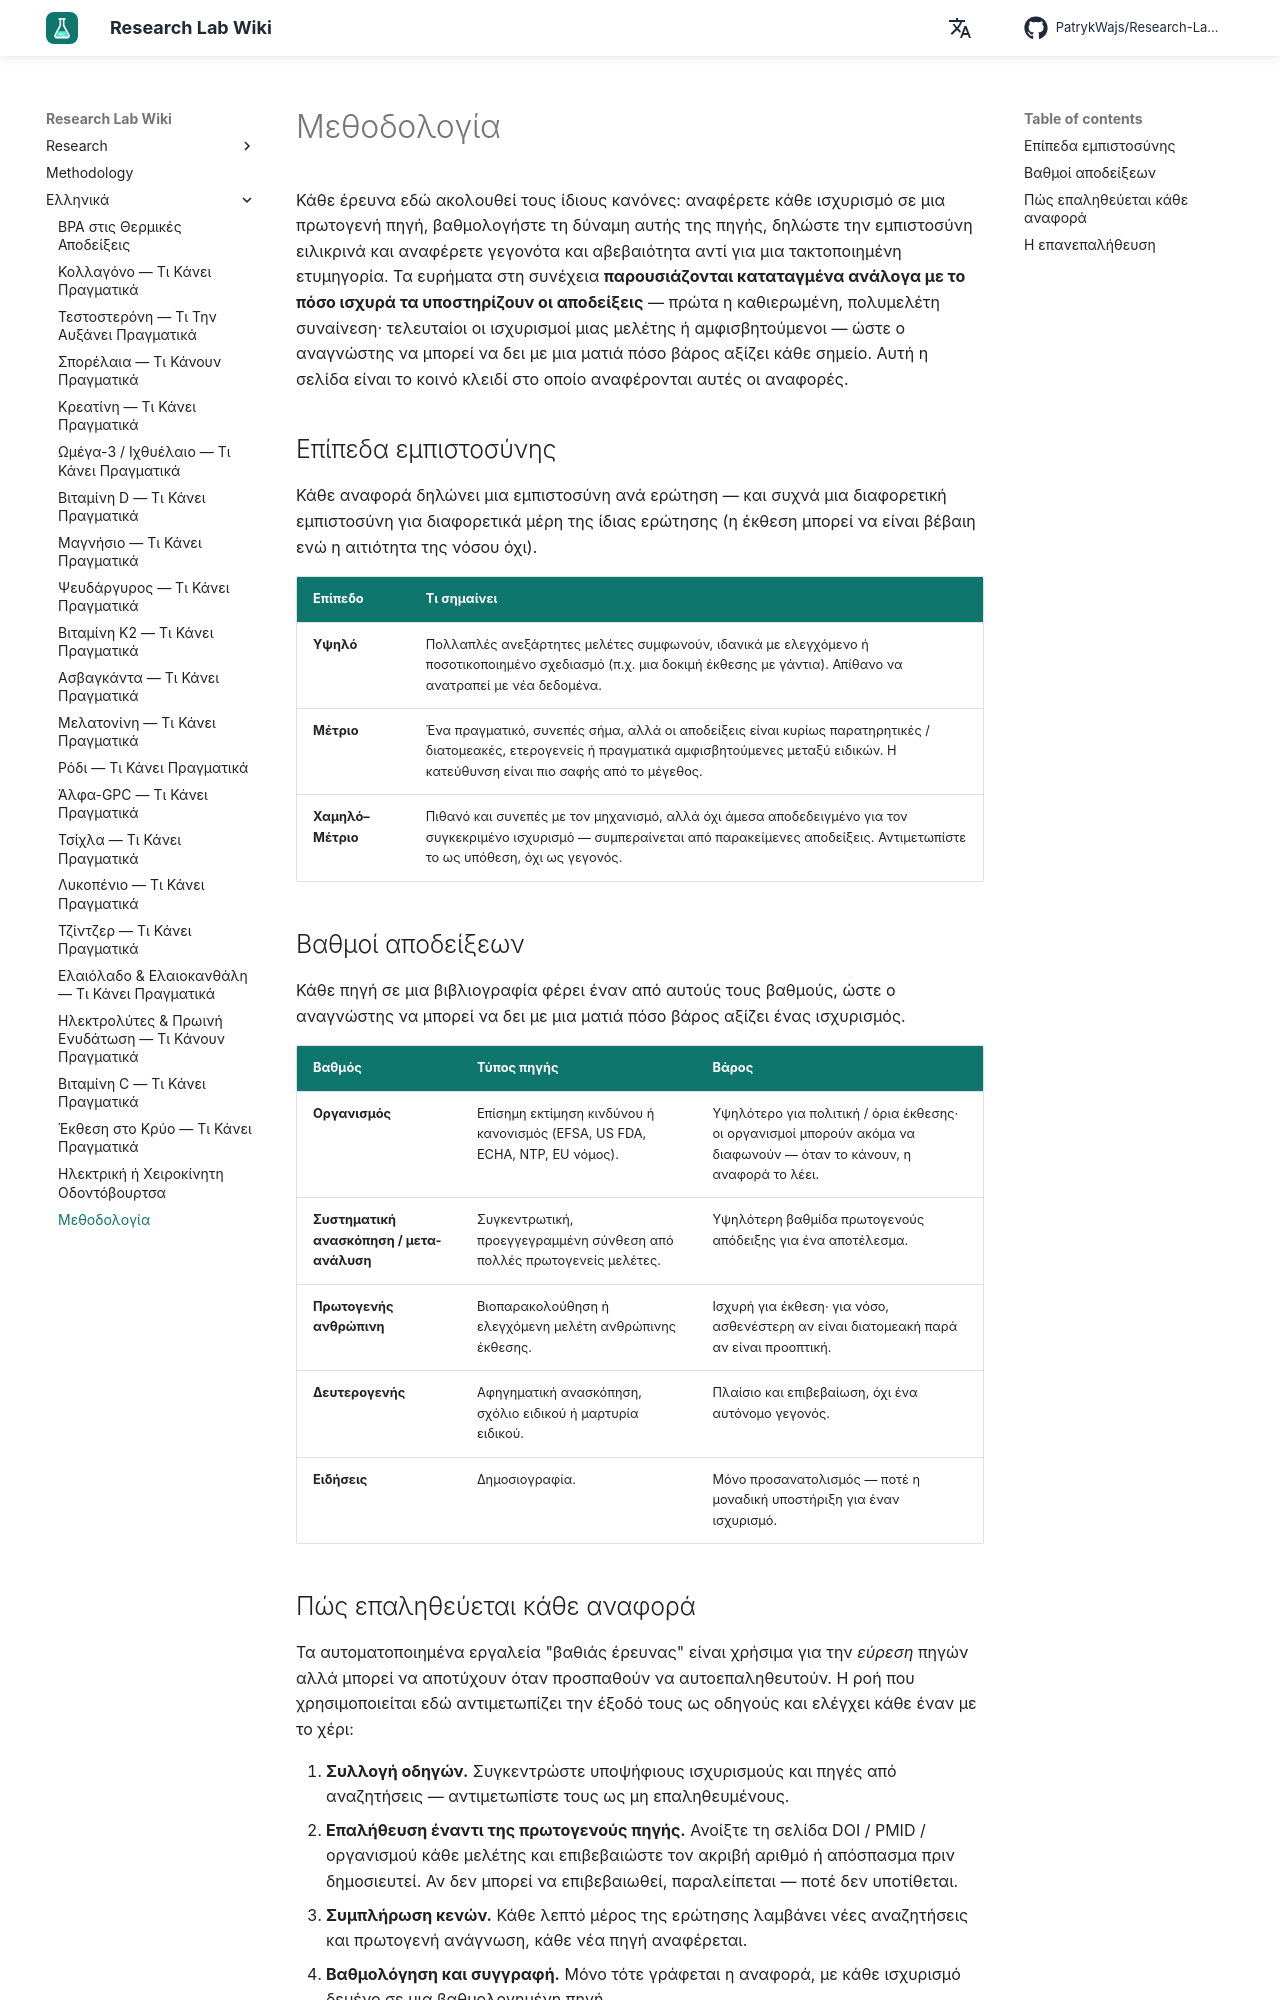

repository: PatrykWajs/Research-Lab-Wiki · page: el/methodologia/index.html · generator: mkdocs

---
description: Πώς Research Lab Wiki βαθμολογεί αποδείξεις, δηλώνει εμπιστοσύνη και επαληθεύει κάθε αναφορά.
---

# Μεθοδολογία

Κάθε έρευνα εδώ ακολουθεί τους ίδιους κανόνες: αναφέρετε κάθε ισχυρισμό σε μια πρωτογενή πηγή, βαθμολογήστε τη δύναμη αυτής της πηγής, δηλώστε την εμπιστοσύνη ειλικρινά και αναφέρετε γεγονότα και αβεβαιότητα αντί για μια τακτοποιημένη ετυμηγορία. Τα ευρήματα στη συνέχεια **παρουσιάζονται καταταγμένα ανάλογα με το πόσο ισχυρά τα υποστηρίζουν οι αποδείξεις** — πρώτα η καθιερωμένη, πολυμελέτη συναίνεση· τελευταίοι οι ισχυρισμοί μιας μελέτης ή αμφισβητούμενοι — ώστε ο αναγνώστης να μπορεί να δει με μια ματιά πόσο βάρος αξίζει κάθε σημείο. Αυτή η σελίδα είναι το κοινό κλειδί στο οποίο αναφέρονται αυτές οι αναφορές.

## Επίπεδα εμπιστοσύνης

Κάθε αναφορά δηλώνει μια εμπιστοσύνη ανά ερώτηση — και συχνά μια διαφορετική εμπιστοσύνη για διαφορετικά μέρη της ίδιας ερώτησης (η έκθεση μπορεί να είναι βέβαιη ενώ η αιτιότητα της νόσου όχι).

| Επίπεδο | Τι σημαίνει |
|---|---|
| **Υψηλό** | Πολλαπλές ανεξάρτητες μελέτες συμφωνούν, ιδανικά με ελεγχόμενο ή ποσοτικοποιημένο σχεδιασμό (π.χ. μια δοκιμή έκθεσης με γάντια). Απίθανο να ανατραπεί με νέα δεδομένα. |
| **Μέτριο** | Ένα πραγματικό, συνεπές σήμα, αλλά οι αποδείξεις είναι κυρίως παρατηρητικές / διατομεακές, ετερογενείς ή πραγματικά αμφισβητούμενες μεταξύ ειδικών. Η κατεύθυνση είναι πιο σαφής από το μέγεθος. |
| **Χαμηλό–Μέτριο** | Πιθανό και συνεπές με τον μηχανισμό, αλλά όχι άμεσα αποδεδειγμένο για τον συγκεκριμένο ισχυρισμό — συμπεραίνεται από παρακείμενες αποδείξεις. Αντιμετωπίστε το ως υπόθεση, όχι ως γεγονός. |

## Βαθμοί αποδείξεων

Κάθε πηγή σε μια βιβλιογραφία φέρει έναν από αυτούς τους βαθμούς, ώστε ο αναγνώστης να μπορεί να δει με μια ματιά πόσο βάρος αξίζει ένας ισχυρισμός.

| Βαθμός | Τύπος πηγής | Βάρος |
|---|---|---|
| **Οργανισμός** | Επίσημη εκτίμηση κινδύνου ή κανονισμός (EFSA, US FDA, ECHA, NTP, EU νόμος). | Υψηλότερο για πολιτική / όρια έκθεσης· οι οργανισμοί μπορούν ακόμα να διαφωνούν — όταν το κάνουν, η αναφορά το λέει. |
| **Συστηματική ανασκόπηση / μετα-ανάλυση** | Συγκεντρωτική, προεγγεγραμμένη σύνθεση από πολλές πρωτογενείς μελέτες. | Υψηλότερη βαθμίδα πρωτογενούς απόδειξης για ένα αποτέλεσμα. |
| **Πρωτογενής ανθρώπινη** | Βιοπαρακολούθηση ή ελεγχόμενη μελέτη ανθρώπινης έκθεσης. | Ισχυρή για έκθεση· για νόσο, ασθενέστερη αν είναι διατομεακή παρά αν είναι προοπτική. |
| **Δευτερογενής** | Αφηγηματική ανασκόπηση, σχόλιο ειδικού ή μαρτυρία ειδικού. | Πλαίσιο και επιβεβαίωση, όχι ένα αυτόνομο γεγονός. |
| **Ειδήσεις** | Δημοσιογραφία. | Μόνο προσανατολισμός — ποτέ η μοναδική υποστήριξη για έναν ισχυρισμό. |

## Πώς επαληθεύεται κάθε αναφορά

Τα αυτοματοποιημένα εργαλεία "βαθιάς έρευνας" είναι χρήσιμα για την *εύρεση* πηγών αλλά μπορεί να αποτύχουν όταν προσπαθούν να αυτοεπαληθευτούν. Η ροή που χρησιμοποιείται εδώ αντιμετωπίζει την έξοδό τους ως οδηγούς και ελέγχει κάθε έναν με το χέρι:

1. **Συλλογή οδηγών.** Συγκεντρώστε υποψήφιους ισχυρισμούς και πηγές από αναζητήσεις — αντιμετωπίστε τους ως μη επαληθευμένους.
2. **Επαλήθευση έναντι της πρωτογενούς πηγής.** Ανοίξτε τη σελίδα DOI / PMID / οργανισμού κάθε μελέτης και επιβεβαιώστε τον ακριβή αριθμό ή απόσπασμα πριν δημοσιευτεί. Αν δεν μπορεί να επιβεβαιωθεί, παραλείπεται — ποτέ δεν υποτίθεται.
3. **Συμπλήρωση κενών.** Κάθε λεπτό μέρος της ερώτησης λαμβάνει νέες αναζητήσεις και πρωτογενή ανάγνωση, κάθε νέα πηγή αναφέρεται.
4. **Βαθμολόγηση και συγγραφή.** Μόνο τότε γράφεται η αναφορά, με κάθε ισχυρισμό δεμένο σε μια βαθμολογημένη πηγή.
